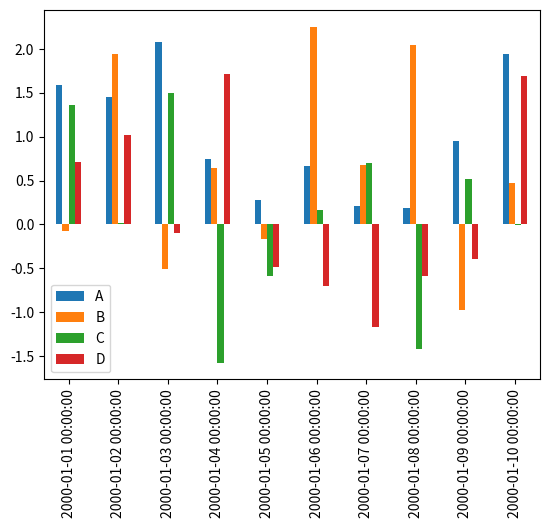
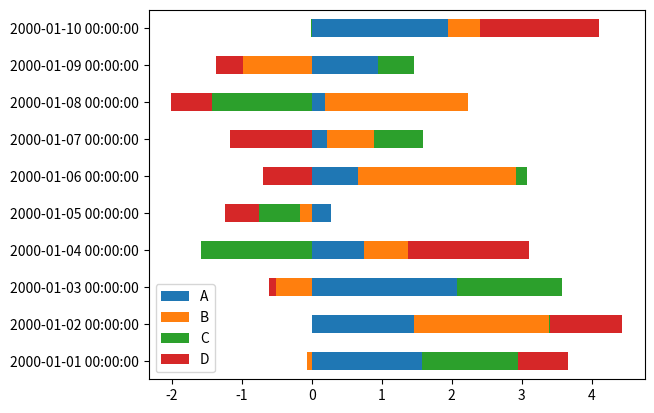

Generate these figures, in order, with matplotlib:
import pandas as pd
import numpy as np
import matplotlib.pyplot as plt

# Create a DataFrame with random data
df = pd.DataFrame(
    np.random.randn(10, 4),  # 10 rows, 4 columns of random numbers
    index=pd.date_range('1/1/2000', periods=10),  # Date index
    columns=list('ABCD')  # Column names
)

# Print the DataFrame
print("DataFrame:")
print(df)

# Plot the DataFrame as a bar chart
df.plot(kind='bar')

# Display the plot
plt.show()

df.plot.barh(stacked=True)

plt.show()